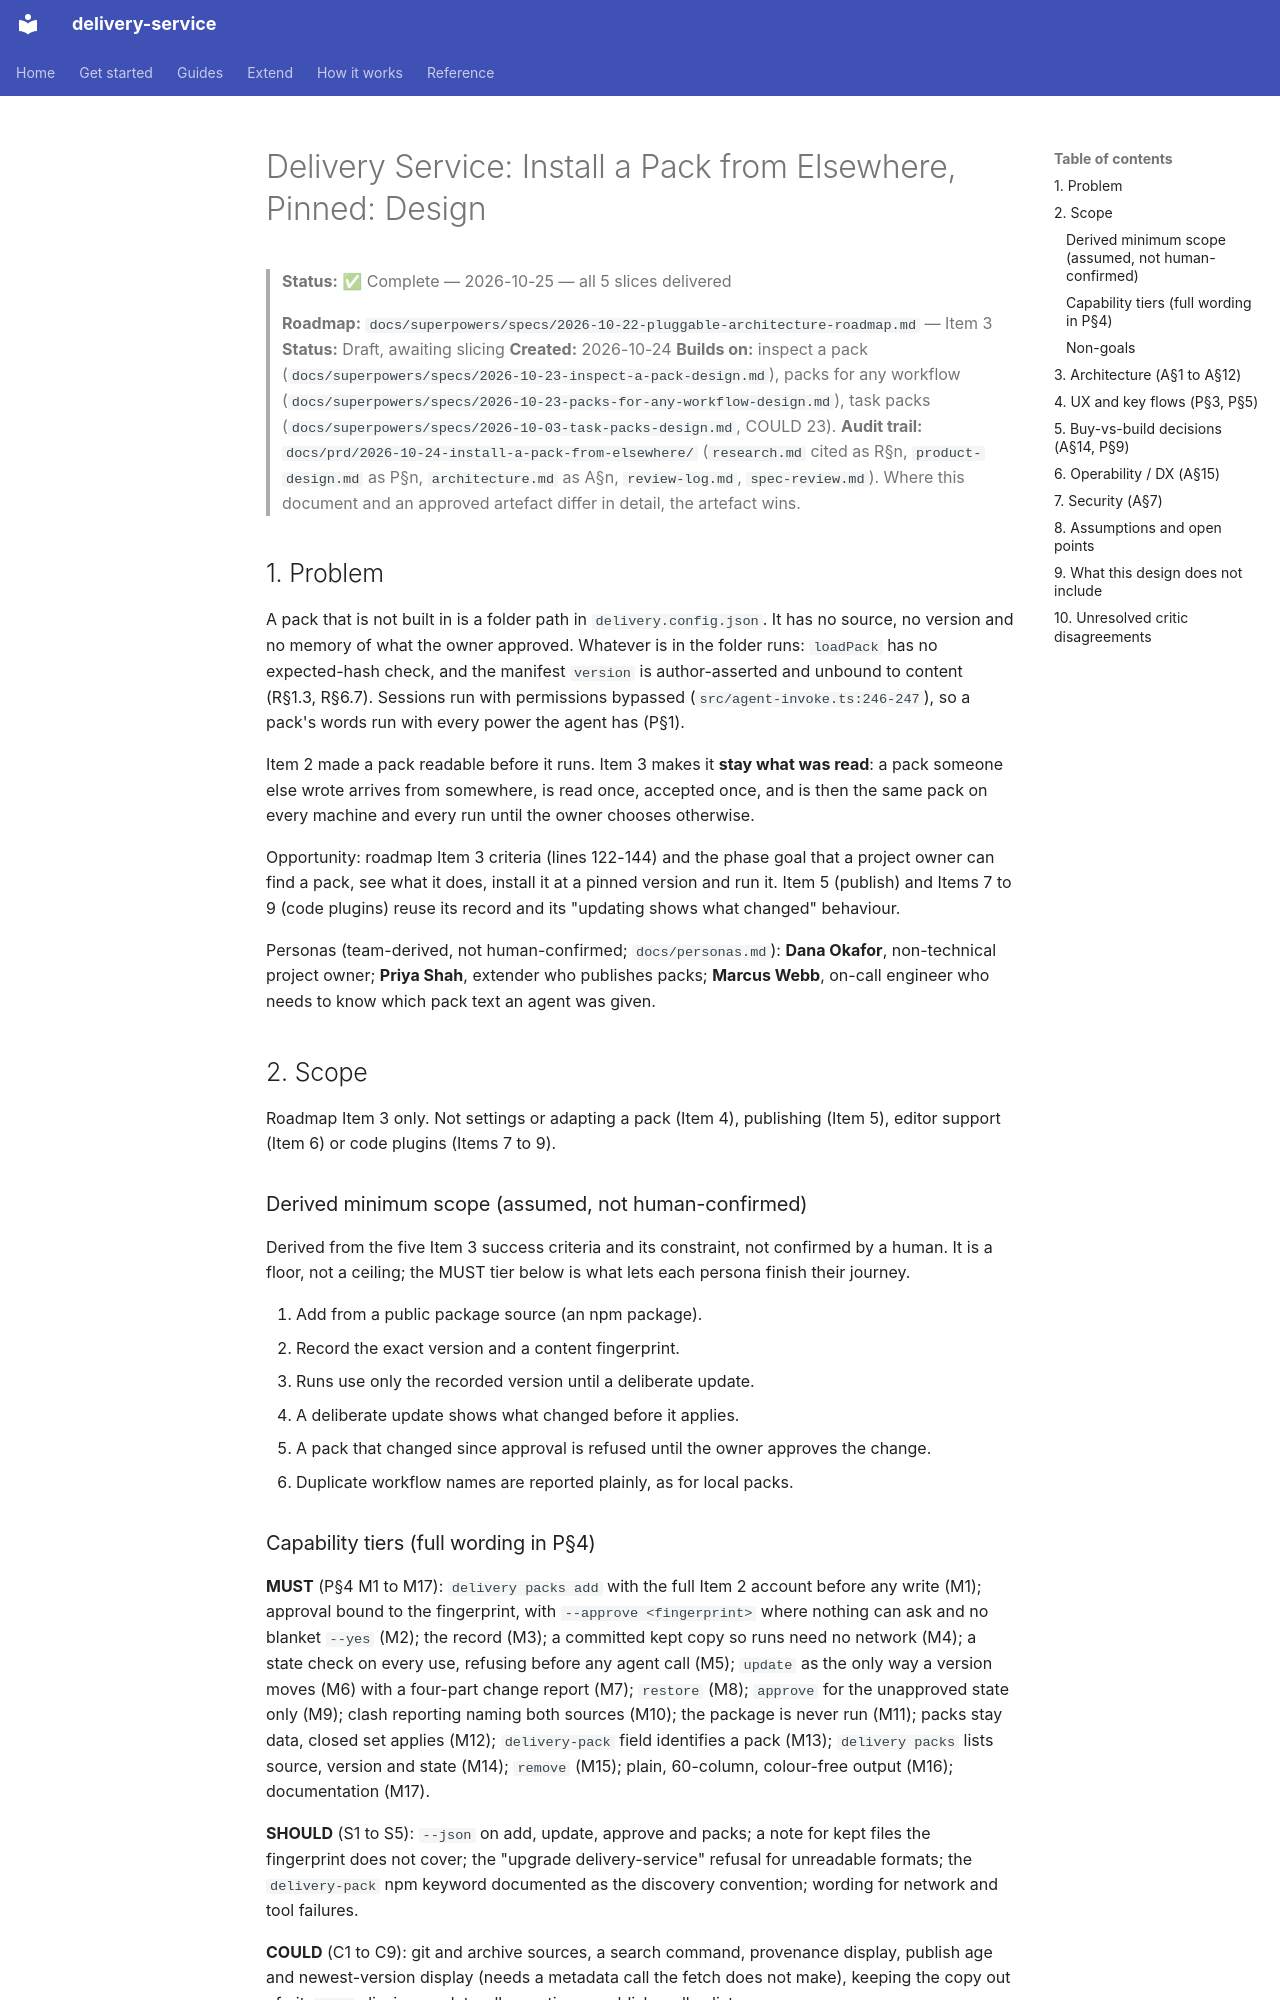

repository: jorjives/delivery-service · page: superpowers/specs/2026-10-24-install-a-pack-from-elsewhere-design/index.html · generator: mkdocs

---
seeded_by: []
---

# Delivery Service: Install a Pack from Elsewhere, Pinned: Design

> **Status:** ✅ Complete — 2026-10-25 — all 5 slices delivered

> **Roadmap:** `docs/superpowers/specs/2026-10-22-pluggable-architecture-roadmap.md` — Item 3
> **Status:** Draft, awaiting slicing
> **Created:** 2026-10-24
> **Builds on:** inspect a pack (`docs/superpowers/specs/2026-10-23-inspect-a-pack-design.md`), packs for any workflow (`docs/superpowers/specs/2026-10-23-packs-for-any-workflow-design.md`), task packs (`docs/superpowers/specs/2026-10-03-task-packs-design.md`, COULD 23).
> **Audit trail:** `docs/prd/2026-10-24-install-a-pack-from-elsewhere/` (`research.md` cited as R§n, `product-design.md` as P§n, `architecture.md` as A§n, `review-log.md`, `spec-review.md`). Where this document and an approved artefact differ in detail, the artefact wins.

## 1. Problem

A pack that is not built in is a folder path in `delivery.config.json`. It has no source, no version and no memory of what the owner approved. Whatever is in the folder runs: `loadPack` has no expected-hash check, and the manifest `version` is author-asserted and unbound to content (R§1.3, R§6.7). Sessions run with permissions bypassed (`src/agent-invoke.ts:246-247`), so a pack's words run with every power the agent has (P§1).

Item 2 made a pack readable before it runs. Item 3 makes it **stay what was read**: a pack someone else wrote arrives from somewhere, is read once, accepted once, and is then the same pack on every machine and every run until the owner chooses otherwise.

Opportunity: roadmap Item 3 criteria (lines 122-144) and the phase goal that a project owner can find a pack, see what it does, install it at a pinned version and run it. Item 5 (publish) and Items 7 to 9 (code plugins) reuse its record and its "updating shows what changed" behaviour.

Personas (team-derived, not human-confirmed; `docs/personas.md`): **Dana Okafor**, non-technical project owner; **Priya Shah**, extender who publishes packs; **Marcus Webb**, on-call engineer who needs to know which pack text an agent was given.

## 2. Scope

Roadmap Item 3 only. Not settings or adapting a pack (Item 4), publishing (Item 5), editor support (Item 6) or code plugins (Items 7 to 9).

### Derived minimum scope (assumed, not human-confirmed)

Derived from the five Item 3 success criteria and its constraint, not confirmed by a human. It is a floor, not a ceiling; the MUST tier below is what lets each persona finish their journey.

1. Add from a public package source (an npm package).
2. Record the exact version and a content fingerprint.
3. Runs use only the recorded version until a deliberate update.
4. A deliberate update shows what changed before it applies.
5. A pack that changed since approval is refused until the owner approves the change.
6. Duplicate workflow names are reported plainly, as for local packs.

### Capability tiers (full wording in P§4)

**MUST** (P§4 M1 to M17): `delivery packs add` with the full Item 2 account before any write (M1); approval bound to the fingerprint, with `--approve <fingerprint>` where nothing can ask and no blanket `--yes` (M2); the record (M3); a committed kept copy so runs need no network (M4); a state check on every use, refusing before any agent call (M5); `update` as the only way a version moves (M6) with a four-part change report (M7); `restore` (M8); `approve` for the unapproved state only (M9); clash reporting naming both sources (M10); the package is never run (M11); packs stay data, closed set applies (M12); `delivery-pack` field identifies a pack (M13); `delivery packs` lists source, version and state (M14); `remove` (M15); plain, 60-column, colour-free output (M16); documentation (M17).

**SHOULD** (S1 to S5): `--json` on add, update, approve and packs; a note for kept files the fingerprint does not cover; the "upgrade delivery-service" refusal for unreadable formats; the `delivery-pack` npm keyword documented as the discovery convention; wording for network and tool failures.

**COULD** (C1 to C9): git and archive sources, a search command, provenance display, publish age and newest-version display (needs a metadata call the fetch does not make), keeping the copy out of git, `--as` aliasing, update-all reporting, a publisher allowlist.
